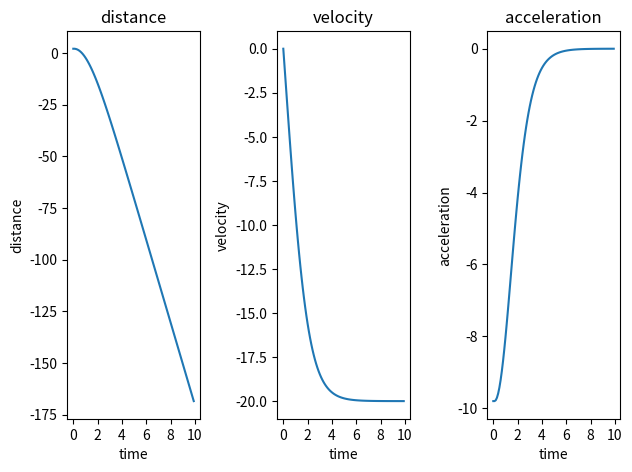

Source code (Python):
import numpy as np
import matplotlib.pyplot as plt

#variables
dt=0.1
g=9.8
D=0.0245

#array initialization
t = np.arange(0,10,dt)
a = np.array([-g])
v = np.array([0])
y = np.array([2])

#computing values of array
for i in range(0,len(t)-1):
    a = np.append(a, [-g-D*v[i]*abs(v[i])])
    v = np.append(v, [a[i]*dt + v[i]])
    y = np.append(y, [v[i]*dt + y[i]])
    
plt.figure(3)

plt.subplot(1,3,1)
plt.plot(t,y)
plt.title("distance")
plt.xlabel("time")
plt.xticks([i for i in range(0,11,2)])
plt.ylabel("distance")

plt.subplot(1,3,2)
plt.plot(t,v)
plt.title("velocity")
plt.xlabel("time")
plt.xticks([i for i in range(0,11,2)])
plt.ylabel("velocity")

plt.subplot(1,3,3)
plt.plot(t,a)
plt.title("acceleration")
plt.xlabel("time")
plt.xticks([i for i in range(0,11,2)])
plt.ylabel("acceleration")

plt.tight_layout(pad=1.0)

#i am a genius
